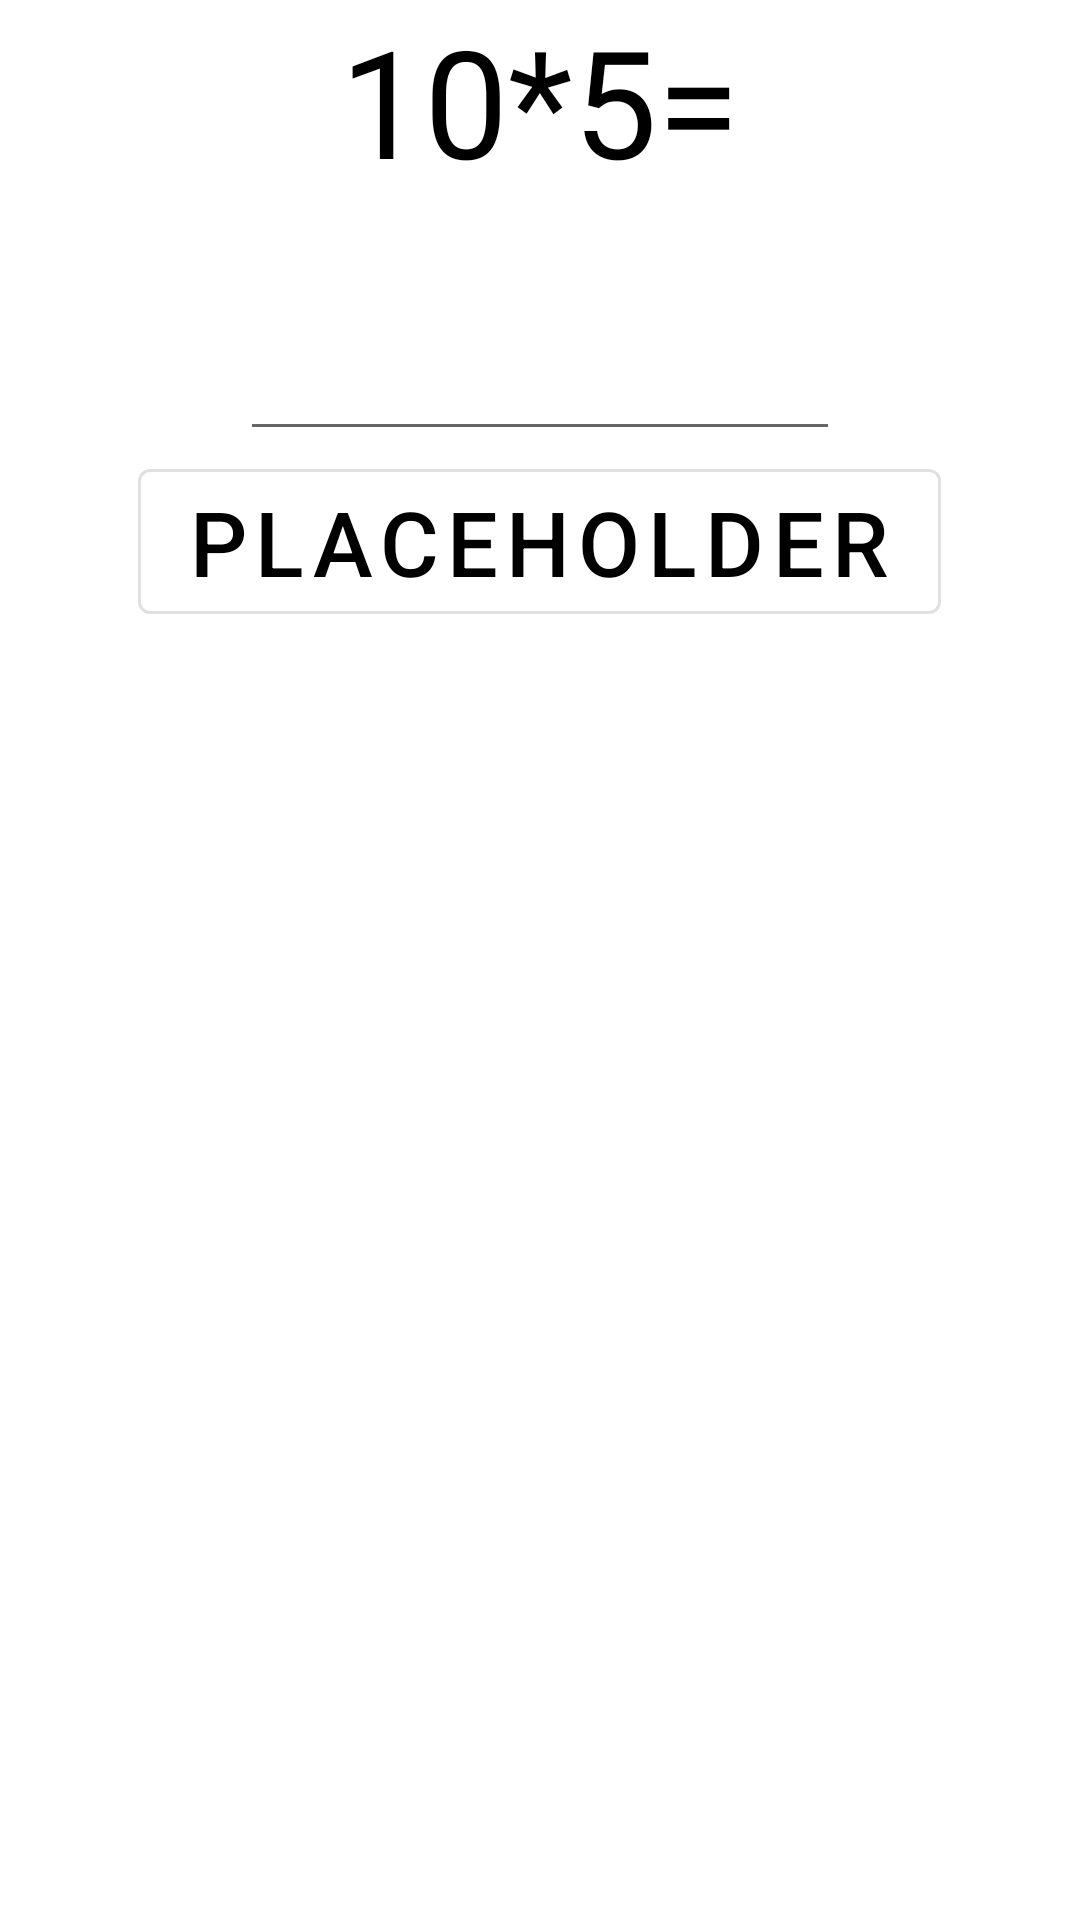

Reconstruct the res/layout file that produces this screen, plus the resources it refers to.
<!-- AndroidManifest.xml: application theme Theme.math_puzzle_alarm -->
<!-- res/layout/math_exercise_dialog.xml -->
<?xml version="1.0" encoding="utf-8"?>

<ScrollView xmlns:android="http://schemas.android.com/apk/res/android"
    android:layout_width="match_parent"
    android:layout_height="match_parent"
    android:background="@color/background_color">

    <RelativeLayout
        android:layout_width="match_parent"
        android:layout_height="wrap_content">

    <TextView
        android:id="@+id/math_exercise"
        android:layout_centerHorizontal="true"
        android:layout_width="wrap_content"
        android:layout_height="wrap_content"
        android:textSize="50sp"
        android:textColor="@color/schriftfarbe"
        android:text="10*5="
        />

 

    <EditText
        android:id="@+id/user_solution_math"
        android:layout_below="@id/math_exercise"
        android:layout_centerHorizontal="true"
        android:inputType="number"
        android:layout_width="200dp"
        android:textSize="50sp"
        android:textAlignment="center"
        android:textColor="@color/schriftfarbe"
        android:layout_height="wrap_content"
        android:imeOptions="flagNoExtractUi"
        />

        <RelativeLayout
            android:layout_below="@id/user_solution_math"
            android:layout_centerHorizontal="true"
            android:layout_width="wrap_content"
            android:layout_height="wrap_content">

            <Button
                android:id="@+id/dialog_button"
                android:layout_width="wrap_content"
                android:layout_height="wrap_content"
                android:layout_centerHorizontal="true"
                android:text="placeholder"
                android:textSize="30sp"
                android:textColor="@color/schriftfarbe"
                style="?attr/materialButtonOutlinedStyle"/>

        </RelativeLayout>

</RelativeLayout>

</ScrollView>
<!-- resources referenced by this layout -->
<resources>
  <color name="background_color">#FFFFFF</color>
  <color name="schriftfarbe">#000000</color>
  <style name="Theme.math_puzzle_alarm" parent="Theme.MaterialComponents.DayNight.DarkActionBar">
          
          <item name="colorPrimary">@color/purple_500</item>
          <item name="colorPrimaryVariant">@color/purple_700</item>
          <item name="colorOnPrimary">@color/white</item>
          
          <item name="colorSecondary">@color/teal_200</item>
          <item name="colorSecondaryVariant">@color/teal_700</item>
          <item name="colorOnSecondary">@color/black</item>
          
          <item name="android:statusBarColor" tools:targetApi="l">?attr/colorPrimaryVariant</item>
          
      </style>
  <color name="purple_500">#FF6200EE</color>
  <color name="purple_700">#FF3700B3</color>
  <color name="white">#FFFFFFFF</color>
  <color name="teal_200">#FF03DAC5</color>
  <color name="teal_700">#FF018786</color>
  <color name="black">#FF000000</color>
</resources>
